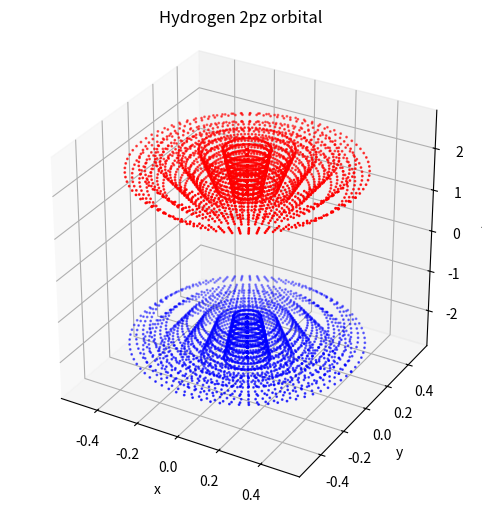

The matplotlib source for this figure:
import numpy as np
import matplotlib.pyplot as plt
from mpl_toolkits.mplot3d import Axes3D

# === 1. Define spherical coordinates ===
n_points = 80
theta = np.linspace(0, np.pi, n_points)     # polar angle 0..π
phi = np.linspace(0, 2*np.pi, n_points)     # azimuthal angle 0..2π
r = np.linspace(0, 10, n_points)            # radial distance

theta, phi, r = np.meshgrid(theta, phi, r, indexing='ij')

# === 2. Select an orbital ψ (hydrogen-like) ===
# We’ll implement a few by hand. a0 = Bohr radius (set to 1 for simplicity)
a0 = 1.0

def R_1s(r):
    return 2*np.exp(-r/a0)

def R_2s(r):
    return (1/np.sqrt(2))* (1 - r/(2*a0))*np.exp(-r/(2*a0))

def R_2p(r):
    return (1/(2*np.sqrt(6)))* (r/a0)*np.exp(-r/(2*a0))

# Angular parts (spherical harmonics without full normalization constants)
def Y_00(theta, phi):
    return np.ones_like(theta)/(2*np.sqrt(np.pi))

def Y_10(theta, phi):
    return np.sqrt(3/(4*np.pi))*np.cos(theta)

def Y_11(theta, phi):
    return -np.sqrt(3/(8*np.pi))*np.sin(theta)*np.exp(1j*phi)  # complex

# === Choose which orbital to plot ===
# Example: 2pz orbital => R_2p * Y_10 (real)
psi = R_2p(r) * Y_10(theta, phi)

# Probability density and phase
psi_real = np.real(psi)
density = psi_real**2

# === 3. Convert spherical to cartesian for plotting ===
x = r*np.sin(theta)*np.cos(phi)
y = r*np.sin(theta)*np.sin(phi)
z = r*np.cos(theta)

# === 4. Plot isosurface using scatter (simpler than true isosurface) ===
fig = plt.figure(figsize=(8,6))
ax = fig.add_subplot(111, projection='3d')
ax.set_box_aspect([1,1,1])

# Choose an isovalue (just a visual cutoff)
mask = density > 0.005  # tune for visibility

# Color by sign of wavefunction
colors = np.where(psi_real[mask] > 0, 'red', 'blue')

ax.scatter(x[mask], y[mask], z[mask], c=colors, s=1)
ax.set_xlabel('x')
ax.set_ylabel('y')
ax.set_zlabel('z')
plt.title("Hydrogen 2pz orbital")
plt.show()
